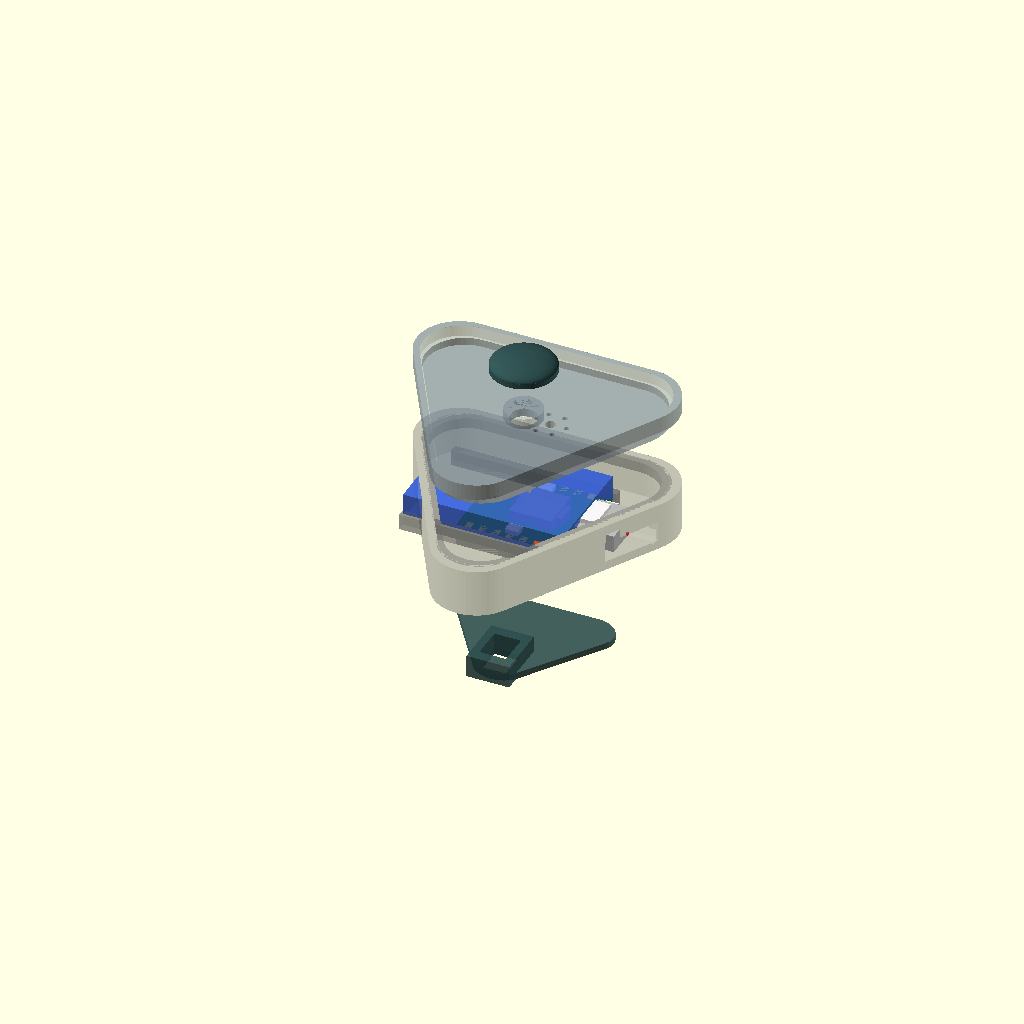
Cell 1: the model at its default parameters.
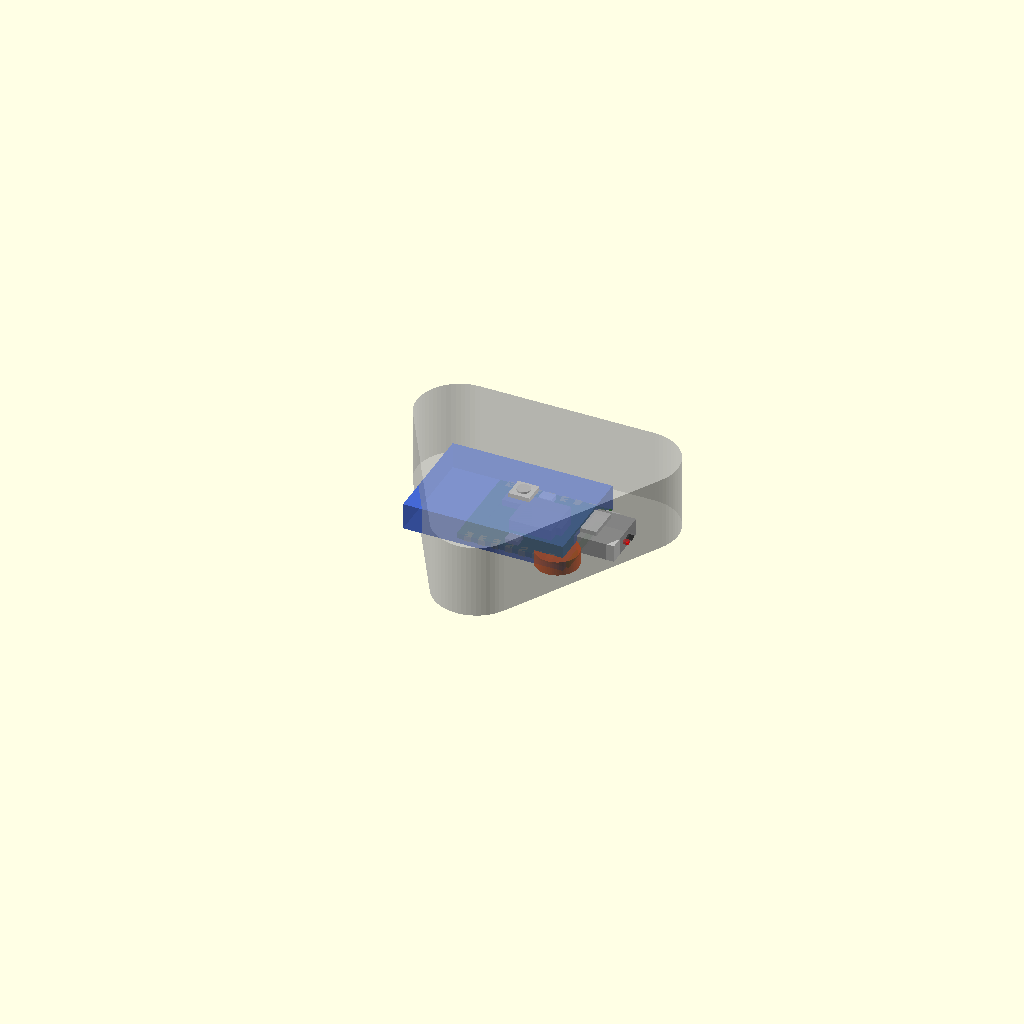
Cell 2: the same model with display_mode = 5.
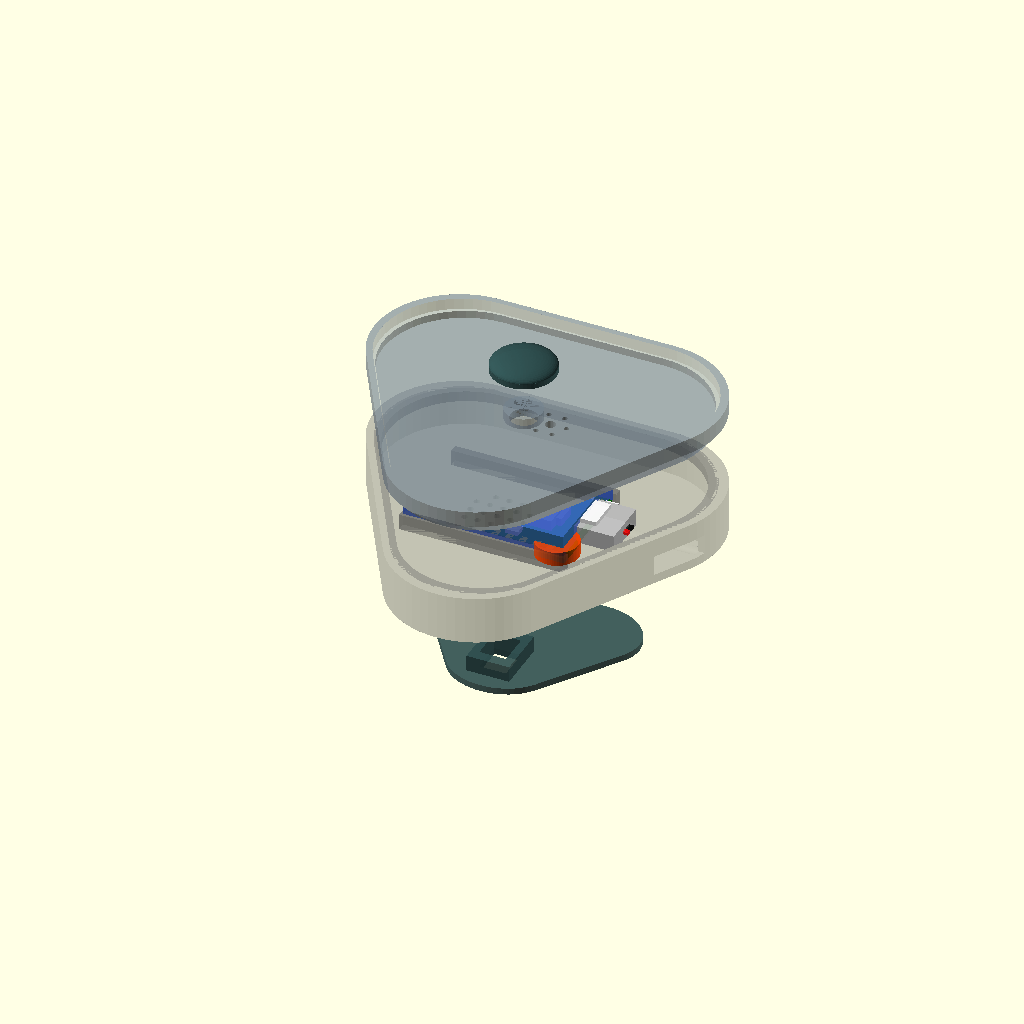
Cell 3: corner_r = 16 (everything else at default).
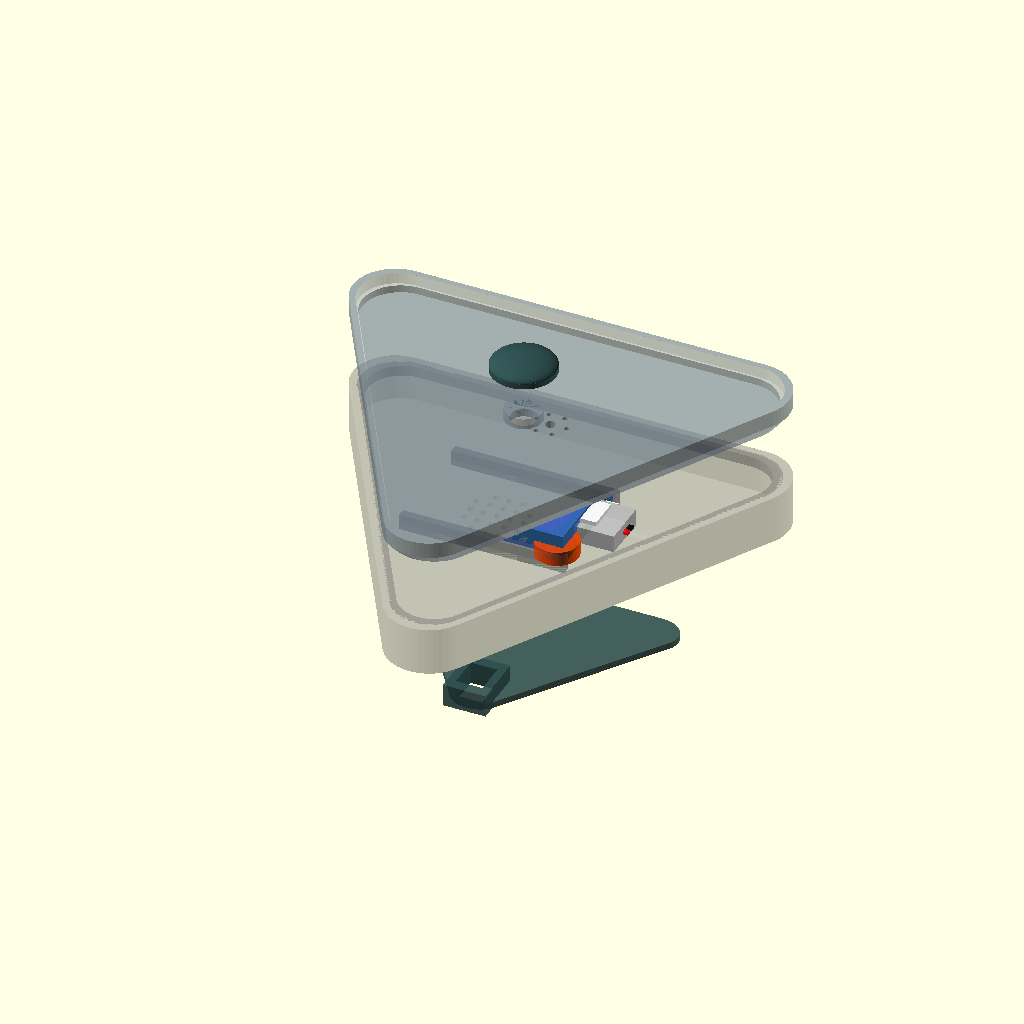
Cell 4: tri_radius = 38 (everything else at default).
All cells are drawn from one camera (rotation 55°, 0°, 25°, orthographic, colour scheme Cornfield), so only the parameter changes between them.
Source of the model, enclosure/pinclaw_clip_v2.scad:
// ============================================================
// Pinclaw Clip Enclosure v2.0
// Rounded-triangle (guitar pick) shape
// Reference: pinclaw.ai product renders
// Large center button, clip on back
// ============================================================
//
// All hardware components modeled to scale for
// interference checking. Transparent shell + colored
// components in assembled/exploded views.
//
// Display modes:
//   0 = assembled (transparent shell + components)
//   1 = bottom shell only (for print)
//   2 = top lid only (for print, flipped)
//   3 = clip only (for print)
//   4 = exploded view (default)
//   5 = components only (no shell, check layout)
//   6 = cross-section view
// ============================================================

// ---- Global settings ----
$fn = 60;

/* [Display] */
display_mode = 4; // [0:Assembled, 1:Bottom, 2:Top, 3:Clip, 4:Exploded, 5:Components, 6:Cross-section]

/* [Shell Dimensions] */
// The three corner radii of the rounded triangle
corner_r = 8;          // radius at each vertex
// Triangle "size" - distance from center to each vertex
tri_radius = 19;       // controls overall size
// How much to rotate the triangle shape (degrees)
tri_rotation = -90;    // point faces towards USB-C end
// Overall height
shell_height = 14;
// Wall thickness
wall = 1.5;
// Top dome extra height
dome_h = 2;
// Fillet radius for top/bottom edges
edge_fillet = 1.5;

/* [Split] */
// Bottom shell height (from base)
bottom_h = 9;
// Top lid height
top_h = shell_height - bottom_h;

/* [XIAO nRF52840 Sense - 21x17.5x4.5mm] */
xiao_pcb_l = 21;       // length (USB-C direction)
xiao_pcb_w = 17.5;     // width
xiao_pcb_h = 1.0;      // bare PCB thickness
xiao_comp_h = 3.5;     // component height above PCB
xiao_total_h = 4.5;    // total height
// Position: centered, shifted towards the pointed end
xiao_x = 2;            // offset towards USB end
xiao_y = 0;
xiao_z = 1.5;          // standoff height from floor

// USB-C connector dimensions (on XIAO)
usbc_w = 9.0;
usbc_h = 3.2;
usbc_depth = 7.5;      // how far it sticks from PCB edge

/* [Tactile Button - 4x4x0.8mm SMD] */
// User's purchased switch
btn_body_l = 4;
btn_body_w = 4;
btn_body_h = 0.8;
// Center button position (on top of shell)
btn_x = 0;
btn_y = 0;
// Button cap diameter (the big press area on top)
btn_cap_dia = 12;      // large center button cap
btn_cap_h = 1.0;
// Button hole in shell
btn_hole_dia = 5;      // hole for plunger/cap mechanism

/* [LiPo Battery 502030 - 30x20x5mm] */
bat_l = 30;
bat_w = 20;
bat_h = 5;
// Battery position (under the XIAO, shifted to wide end)
bat_x = -3;
bat_y = 0;
bat_z = 1.5;           // wall thickness = floor

/* [MAX98357A Breakout - 19.4x17.8x3mm] */
amp_l = 19.4;
amp_w = 17.8;
amp_h = 3.0;
// Position: stacked near battery or beside XIAO
amp_x = -3;
amp_y = 0;
amp_z = 1.5;           // on floor

/* [Speaker - 15mm dia x 2.5mm] */
spk_dia = 15;
spk_h = 2.5;
spk_x = -5;
spk_y = 0;

/* [Vibration Motor LCM-0827 - 8mm dia x 2.7mm] */
vib_dia = 8;
vib_h = 2.7;
vib_x = 10;
vib_y = -8;

/* [WS2812B LED - 5x5x1.6mm] */
led_l = 5;
led_w = 5;
led_h = 1.6;
led_x = 12;
led_y = 5;

/* [Clip] */
clip_l = 22;
clip_w = 10;
clip_thick = 1.2;
clip_gap = 3;

/* [Tolerances] */
tol = 0.3;             // printing tolerance

// ============================================================
// Utility: Rounded Triangle 2D profile
// ============================================================
// Creates a 2D rounded triangle (3 circles hulled)
// centered at origin

module rounded_triangle_2d(r_outer, r_corner) {
    hull() {
        for (i = [0:2]) {
            angle = i * 120 + tri_rotation;
            translate([r_outer * cos(angle), r_outer * sin(angle)])
                circle(r=r_corner);
        }
    }
}

// 3D rounded triangle extrusion
module rounded_triangle_3d(r_outer, r_corner, h) {
    linear_extrude(height=h)
        rounded_triangle_2d(r_outer, r_corner);
}

// Rounded triangle with slightly domed top
module shell_outer() {
    // Main body
    rounded_triangle_3d(tri_radius, corner_r, shell_height - dome_h);
    // Dome on top (slight curve)
    translate([0, 0, shell_height - dome_h])
        scale([1, 1, dome_h / (tri_radius + corner_r) * 2])
            resize([0, 0, dome_h])
                rounded_triangle_3d(tri_radius, corner_r, dome_h);
}

// Inner cavity
module shell_inner() {
    translate([0, 0, wall])
        rounded_triangle_3d(tri_radius - wall, corner_r - wall/2,
                           shell_height - wall + 1);
}

// ============================================================
// Hardware Component Models (for visualization)
// ============================================================

// XIAO nRF52840 Sense
module xiao_board() {
    translate([xiao_x, xiao_y, xiao_z]) {
        // PCB (green)
        color("DarkGreen", 0.9)
            translate([-xiao_pcb_l/2, -xiao_pcb_w/2, 0])
                cube([xiao_pcb_l, xiao_pcb_w, xiao_pcb_h]);

        // Components on top (dark gray)
        color("DimGray", 0.9) {
            // nRF52840 SoC (center, metal shield)
            translate([-3, -4, xiao_pcb_h])
                cube([8, 8, 2]);
            // PDM Microphone (small, near center-top)
            translate([3, -2, xiao_pcb_h])
                cube([3, 4, 1.5]);
            // IMU (small, offset)
            translate([-7, 2, xiao_pcb_h])
                cube([4, 3, 1.2]);
        }

        // USB-C connector (silver, one end)
        color("Silver", 0.9)
            translate([xiao_pcb_l/2 - 1, -usbc_w/2, xiao_pcb_h - 0.5])
                cube([usbc_depth, usbc_w, usbc_h]);

        // Pin pads (gold, both sides) - castellated
        color("Gold", 0.8) {
            for (i = [0:6]) {
                // Left side pads
                translate([-xiao_pcb_l/2 + 1.5 + i * 2.54, -xiao_pcb_w/2 - 0.2, 0])
                    cube([1.2, 1.5, xiao_pcb_h]);
                // Right side pads
                translate([-xiao_pcb_l/2 + 1.5 + i * 2.54, xiao_pcb_w/2 - 1.3, 0])
                    cube([1.2, 1.5, xiao_pcb_h]);
            }
        }

        // Reset button (tiny, left side)
        color("White", 0.9)
            translate([-2, -xiao_pcb_w/2 + 1, xiao_pcb_h])
                cube([2.5, 2, 0.8]);

        // User button (tiny, right side)
        color("White", 0.9)
            translate([-2, xiao_pcb_w/2 - 3, xiao_pcb_h])
                cube([2.5, 2, 0.8]);

        // Antenna area (PCB trace, far end from USB)
        color("DarkGreen", 0.5)
            translate([-xiao_pcb_l/2, -6, xiao_pcb_h])
                cube([3, 12, 0.1]);
    }
}

// Tactile button switch 4x4x0.8mm
module tact_switch() {
    // The tiny SMD switch (sits on a small carrier PCB or directly on wire)
    translate([btn_x, btn_y, bottom_h - btn_body_h - 0.5]) {
        // Switch body
        color("Silver", 0.9)
            translate([-btn_body_l/2, -btn_body_w/2, 0])
                cube([btn_body_l, btn_body_w, btn_body_h]);
        // Actuator nub
        color("DarkGray")
            cylinder(d=2.5, h=btn_body_h + 0.3);
    }
}

// Big button cap (user presses this, transfers to tact switch)
module button_cap() {
    translate([btn_x, btn_y, bottom_h - 0.5]) {
        color("DarkSlateGray", 0.8) {
            // Flat cap with slight dome
            cylinder(d=btn_cap_dia, h=btn_cap_h);
            // Dome on top
            translate([0, 0, btn_cap_h])
                scale([1, 1, 0.3])
                    sphere(d=btn_cap_dia);
            // Plunger going down to tact switch
            cylinder(d=3, h=-1);
        }
    }
}

// LiPo Battery 502030
module battery() {
    translate([bat_x, bat_y, bat_z]) {
        color("RoyalBlue", 0.8)
            translate([-bat_l/2, -bat_w/2, 0])
                cube([bat_l, bat_w, bat_h]);
        // JST connector + wires
        color("White", 0.9)
            translate([bat_l/2, -3, 0.5])
                cube([3, 6, 4]);
        // Red/black wires
        color("Red", 0.7)
            translate([bat_l/2 + 3, -1, 2])
                cube([5, 1, 0.5]);
        color("Black", 0.7)
            translate([bat_l/2 + 3, 0.5, 2])
                cube([5, 1, 0.5]);
    }
}

// MAX98357A amplifier breakout
module amplifier() {
    translate([amp_x, amp_y, amp_z]) {
        // PCB
        color("Purple", 0.8)
            translate([-amp_l/2, -amp_w/2, 0])
                cube([amp_l, amp_w, amp_h]);
        // Terminal block
        color("DarkGreen", 0.9)
            translate([-amp_l/2, -5, amp_h])
                cube([5, 10, 2.5]);
    }
}

// Speaker
module speaker() {
    translate([spk_x, spk_y, wall]) {
        color("DarkGray", 0.7) {
            cylinder(d=spk_dia, h=spk_h);
            // Cone
            translate([0, 0, spk_h])
                cylinder(d1=spk_dia - 2, d2=spk_dia - 6, h=0.5);
        }
    }
}

// Vibration motor (coin type)
module vib_motor() {
    translate([vib_x, vib_y, wall]) {
        color("OrangeRed", 0.8) {
            cylinder(d=vib_dia, h=vib_h);
            // Wires
            translate([0, vib_dia/2, vib_h/2])
                rotate([0, 90, 90])
                    cylinder(d=0.5, h=5);
        }
    }
}

// WS2812B LED
module ws_led() {
    translate([led_x, led_y, wall]) {
        color("White", 0.9)
            translate([-led_l/2, -led_w/2, 0])
                cube([led_l, led_w, led_h]);
        // Light dome
        color("Yellow", 0.3)
            translate([0, 0, led_h])
                sphere(d=3);
    }
}

// All components
module all_components() {
    xiao_board();
    tact_switch();
    battery();
    // Note: amp and speaker won't both fit in this prototype
    // The amp + speaker are P2 priority, show them for reference
    // amplifier();
    // speaker();
    vib_motor();
    ws_led();
}

// ============================================================
// Enclosure: Bottom Shell
// ============================================================

module bottom_shell() {
    difference() {
        // Outer shape
        rounded_triangle_3d(tri_radius, corner_r, bottom_h);

        // Inner cavity
        translate([0, 0, wall])
            rounded_triangle_3d(tri_radius - wall, corner_r - wall/2,
                               bottom_h);

        // USB-C port cutout
        translate([xiao_x + xiao_pcb_l/2 - 1, -usbc_w/2 - tol,
                   xiao_z + xiao_pcb_h - 0.5 - tol])
            cube([wall * 4 + corner_r, usbc_w + tol*2, usbc_h + tol*2]);

        // LED window (small rectangular cutout on shell wall)
        translate([led_x, led_y, wall + led_h/2])
            rotate([0, 90, 0])
                cylinder(d=3, h=corner_r + wall + 1);

        // Speaker grille holes on bottom
        translate([spk_x, spk_y, -0.1])
            for (x = [-5:2.5:5])
                for (y = [-5:2.5:5])
                    if (x*x + y*y < 36)
                        translate([x, y, 0])
                            cylinder(d=1.2, h=wall + 0.2, $fn=16);
    }

    // XIAO mounting posts (4 corners)
    for (dx = [-xiao_pcb_l/2 + 1.5, xiao_pcb_l/2 - 1.5])
        for (dy = [-xiao_pcb_w/2 + 1.5, xiao_pcb_w/2 - 1.5])
            translate([xiao_x + dx, xiao_y + dy, wall])
                cylinder(d=2.5, h=xiao_z - wall, $fn=16);

    // Battery retaining ridge
    translate([bat_x, bat_y, wall]) {
        // Two thin walls on long edges of battery
        for (side = [-1, 1])
            translate([-bat_l/2 - 0.5, side * (bat_w/2 + 0.5), 0])
                cube([bat_l + 1, wall, bat_h * 0.6]);
    }

    // Alignment lip (rim for top lid)
    difference() {
        translate([0, 0, bottom_h - 2])
            rounded_triangle_3d(tri_radius - wall + 0.5,
                               corner_r - wall/2, 2);
        translate([0, 0, bottom_h - 2 - 0.1])
            rounded_triangle_3d(tri_radius - wall - 0.5,
                               corner_r - wall, 2.2);
        // Don't block the cavity
        translate([0, 0, bottom_h - 2 - 0.1])
            rounded_triangle_3d(tri_radius - wall * 2,
                               corner_r - wall, 2.2);
    }
}

// ============================================================
// Enclosure: Top Lid
// ============================================================

module top_lid() {
    difference() {
        union() {
            // Outer shape with dome
            hull() {
                rounded_triangle_3d(tri_radius, corner_r, top_h - dome_h);
                translate([0, 0, top_h - dome_h])
                    rounded_triangle_3d(tri_radius - dome_h,
                                       corner_r, dome_h);
            }
        }

        // Inner cavity
        translate([0, 0, -0.1])
            rounded_triangle_3d(tri_radius - wall, corner_r - wall/2,
                               top_h - wall + 0.1);

        // Big center button hole
        translate([btn_x, btn_y, -0.1])
            cylinder(d=btn_hole_dia, h=top_h + dome_h + 1, $fn=40);

        // Microphone hole (aligned with XIAO mic)
        translate([xiao_x + 3, xiao_y, -0.1])
            cylinder(d=2.0, h=top_h + dome_h + 1, $fn=24);

        // Extra mic holes (array for better pickup)
        for (a = [0:60:300])
            translate([xiao_x + 3 + 3*cos(a), xiao_y + 3*sin(a), -0.1])
                cylinder(d=1.0, h=top_h + dome_h + 1, $fn=16);

        // Alignment slot (matches bottom lip)
        translate([0, 0, -0.1])
            difference() {
                rounded_triangle_3d(tri_radius - wall + 0.5 + tol,
                                   corner_r - wall/2, 2.2);
                rounded_triangle_3d(tri_radius - wall - 0.5 - tol,
                                   corner_r - wall, 2.4);
            }
    }

    // Button guide tube (centers the button cap)
    translate([btn_x, btn_y, wall]) {
        difference() {
            cylinder(d=btn_hole_dia + 2, h=2, $fn=32);
            cylinder(d=btn_hole_dia + tol, h=2.1, $fn=32);
        }
    }
}

// ============================================================
// Clip Mechanism
// ============================================================

module clip() {
    // Spring clip that friction-fits or screws to bottom
    color("DarkSlateGray", 0.9)
    translate([0, 0, -clip_gap - clip_thick]) {
        difference() {
            union() {
                // Clip plate (matches triangle shape, smaller)
                scale([0.6, 0.5, 1])
                    rounded_triangle_3d(tri_radius, corner_r, clip_thick);

                // Spring arm (connects clip to body at one vertex)
                translate([tri_radius * cos(tri_rotation) * 0.5,
                          tri_radius * sin(tri_rotation) * 0.5, 0])
                    translate([-4, -clip_w/2, 0])
                        cube([8, clip_w, clip_gap + clip_thick]);
            }

            // Hollow out spring arm for flexibility
            translate([tri_radius * cos(tri_rotation) * 0.5,
                      tri_radius * sin(tri_rotation) * 0.5, 0])
                translate([-2.5, -clip_w/2 + 2, -0.1])
                    cube([5, clip_w - 4, clip_gap + clip_thick + 0.2]);
        }

        // Grip texture (small ridges)
        for (i = [-2:1:2])
            translate([i * 4, 0, -0.1])
                cube([1.5, 8, 0.5], center=true);
    }
}

// ============================================================
// Assembly & Display
// ============================================================

module assembled_view() {
    // Bottom shell (semi-transparent)
    color("DimGray", 0.3) bottom_shell();

    // Top lid (semi-transparent)
    translate([0, 0, bottom_h])
        color("SlateGray", 0.3)
            mirror([0, 0, 1]) top_lid();

    // Button cap (visible on top)
    button_cap();

    // Clip
    color("DarkSlateGray", 0.6) clip();

    // Internal components (solid colors)
    all_components();
}

module exploded_view() {
    // Bottom shell
    color("DimGray", 0.4) bottom_shell();

    // Top lid (lifted up)
    translate([0, 0, bottom_h + 18])
        color("SlateGray", 0.4)
            mirror([0, 0, 1]) top_lid();

    // Button cap (floating above lid)
    translate([0, 0, 25])
        button_cap();

    // Clip (dropped down)
    translate([0, 0, -18]) clip();

    // Components (in place, visible through gap)
    translate([0, 0, 2]) all_components();
}

module cross_section() {
    difference() {
        assembled_view();
        // Cut away front half
        translate([0, -50, -20])
            cube([100, 50, 60]);
    }
}

// ---- Main ----

if (display_mode == 0) {
    assembled_view();
} else if (display_mode == 1) {
    bottom_shell();
} else if (display_mode == 2) {
    // Flipped for printing
    translate([0, 0, top_h])
        mirror([0, 0, 1]) top_lid();
} else if (display_mode == 3) {
    clip();
} else if (display_mode == 4) {
    exploded_view();
} else if (display_mode == 5) {
    // Components only - check layout without shell
    all_components();
    // Show shell outline as wireframe
    %rounded_triangle_3d(tri_radius, corner_r, shell_height);
} else if (display_mode == 6) {
    cross_section();
}

// ============================================================
// Dimension Reference (echo to console)
// ============================================================
// Run F5 to see these in the console:

echo("=== Pinclaw Clip v2 Dimensions ===");
echo(str("Shell footprint: ~",
    (tri_radius + corner_r) * 2, "mm across"));
echo(str("Shell height: ", shell_height, "mm"));
echo(str("XIAO board: ", xiao_pcb_l, "x", xiao_pcb_w, "x",
    xiao_total_h, "mm"));
echo(str("Battery: ", bat_l, "x", bat_w, "x", bat_h, "mm"));
echo(str("Button switch: ", btn_body_l, "x", btn_body_w, "x",
    btn_body_h, "mm"));
echo(str("Button cap diameter: ", btn_cap_dia, "mm"));
echo(str("Vib motor: ", vib_dia, "dia x", vib_h, "mm"));
echo(str("Wall thickness: ", wall, "mm"));
Parameter table extracted from the source (name, type, default, range or options):
display_mode: number, default 4, options 0, 1, 2, 3, 4, 5, 6
corner_r: number, default 8
tri_radius: number, default 19
tri_rotation: number, default -90
shell_height: number, default 14
wall: number, default 1.5
dome_h: number, default 2
edge_fillet: number, default 1.5
bottom_h: number, default 9
xiao_pcb_l: number, default 21
xiao_pcb_w: number, default 17.5
xiao_pcb_h: number, default 1
xiao_comp_h: number, default 3.5
xiao_total_h: number, default 4.5
xiao_x: number, default 2
xiao_y: number, default 0
xiao_z: number, default 1.5
usbc_w: number, default 9
usbc_h: number, default 3.2
usbc_depth: number, default 7.5
btn_body_l: number, default 4
btn_body_w: number, default 4
btn_body_h: number, default 0.8
btn_x: number, default 0
btn_y: number, default 0
btn_cap_dia: number, default 12
btn_cap_h: number, default 1
btn_hole_dia: number, default 5
bat_l: number, default 30
bat_w: number, default 20
bat_h: number, default 5
bat_x: number, default -3
bat_y: number, default 0
bat_z: number, default 1.5
amp_l: number, default 19.4
amp_w: number, default 17.8
amp_h: number, default 3
amp_x: number, default -3
amp_y: number, default 0
amp_z: number, default 1.5
spk_dia: number, default 15
spk_h: number, default 2.5
spk_x: number, default -5
spk_y: number, default 0
vib_dia: number, default 8
vib_h: number, default 2.7
vib_x: number, default 10
vib_y: number, default -8
led_l: number, default 5
led_w: number, default 5
led_h: number, default 1.6
led_x: number, default 12
led_y: number, default 5
clip_l: number, default 22
clip_w: number, default 10
clip_thick: number, default 1.2
clip_gap: number, default 3
tol: number, default 0.3
